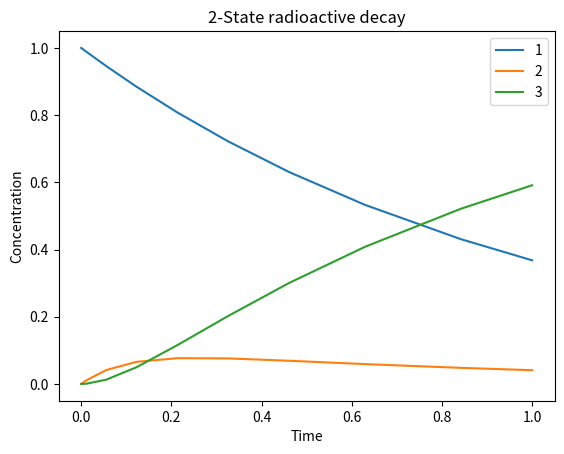

Source code (Python): (Note: this script raises an exception after producing the figure.)
import numpy as np 
from scipy import integrate
from matplotlib import pyplot as plt

def fun(x, y, half_life = [1, 0.1]):
    # This is for a 2-state radio active decay
    dydx = np.zeros(len(half_life) + 1)
    dydx[0] = -y[0]/half_life[0]
    dydx[1] = y[0]/half_life[0] - y[1]/half_life[1]
    dydx[2] = y[1]/half_life[1]
    return dydx

y0 = np.asarray([1, 0, 0])
x0 = 0
x1 = 1

ans_rk4 = integrate.solve_ivp(fun, [x0, x1], y0, method = 'RK45')
ans_stiff = integrate.solve_ivp(fun, [x0, x1], y0, method = 'Radau')
#print(ans_rk4.nfev, 'evaluations with rk4')
#print(ans_stiff.nfev, 'evaluations when implicitly')
#print('fincal values are:', ans_rk4.y[0, -1], ' and ', ans_stiff.y[0, -1])


for y_dat, labl in zip(ans_rk4.y, [1, 2, 3]):
    plt.plot(ans_rk4.t, y_dat, label = labl )
    
plt.title("2-State radioactive decay")
plt.legend()   
plt.xlabel("Time")
plt.ylabel("Concentration")
plt.savefig("figs/a3q2_decay_plot.jpg")
plt.show()
